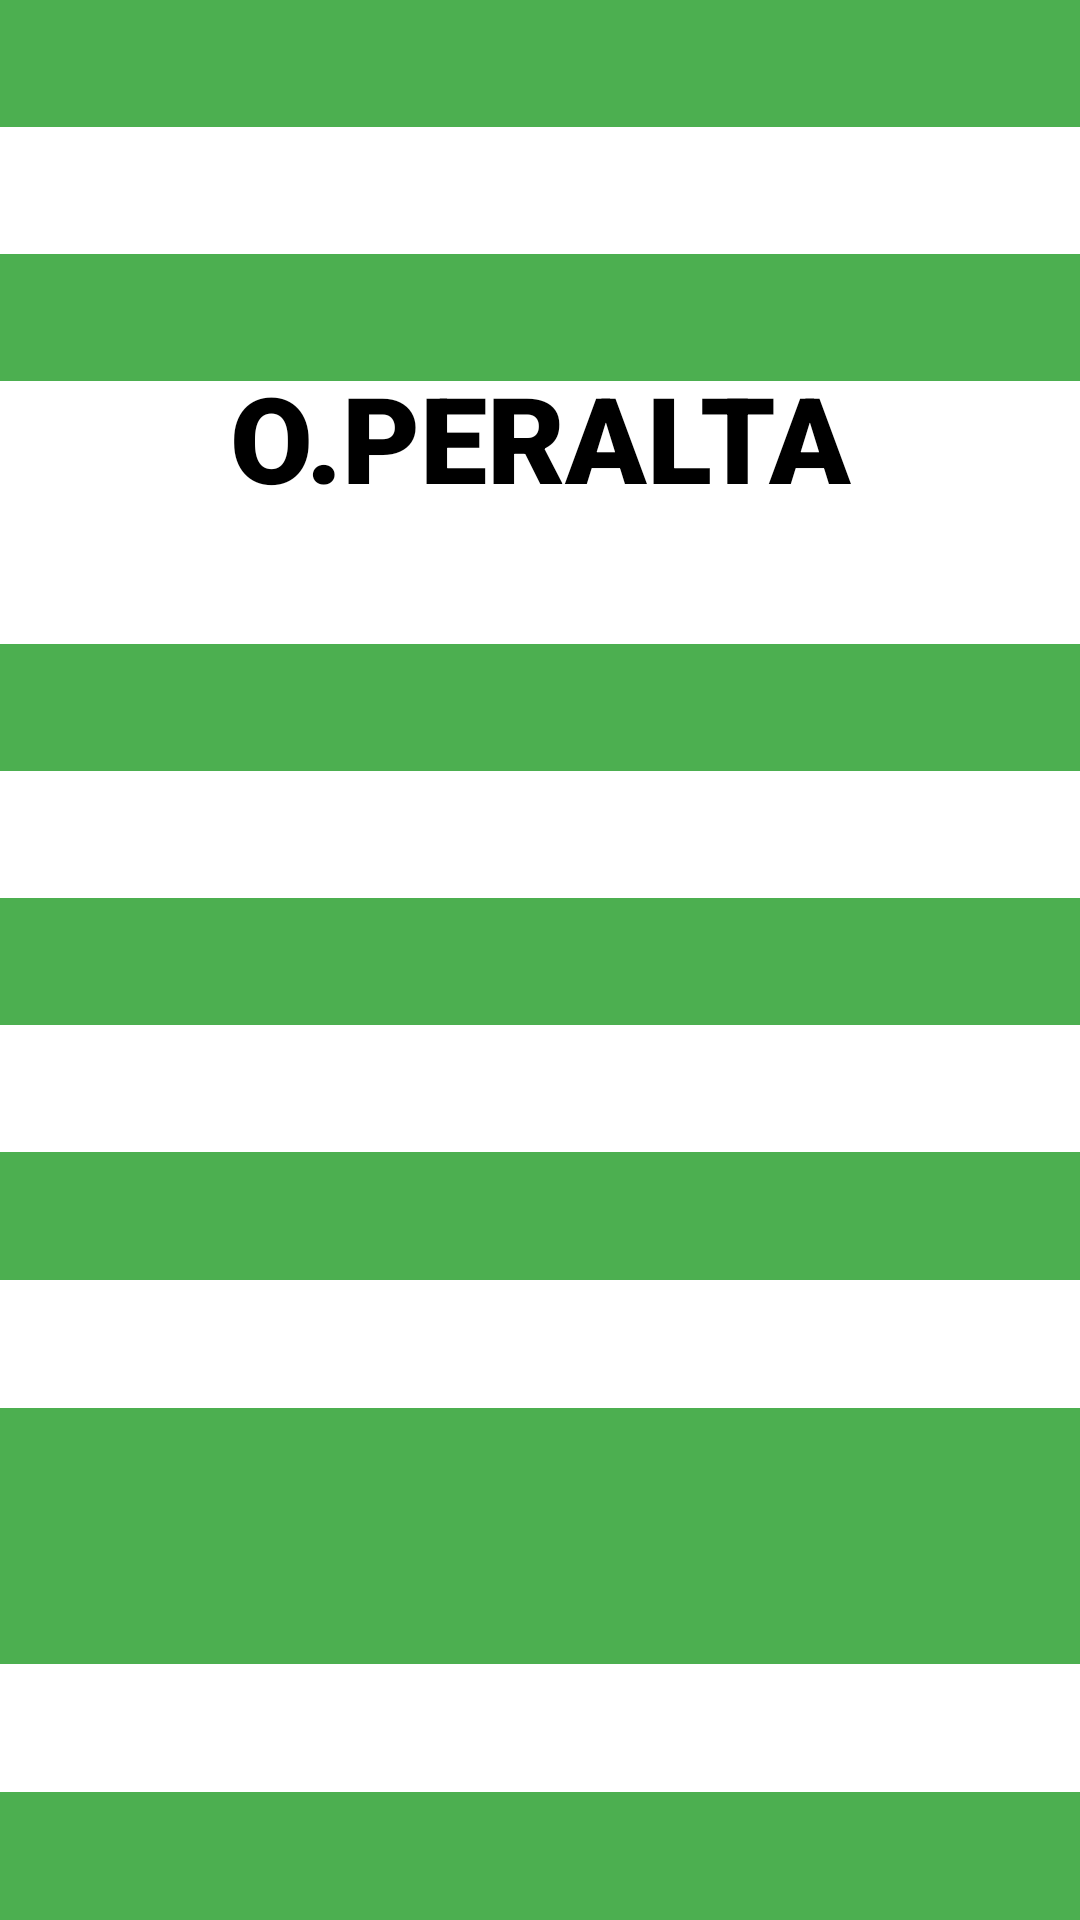

Write the Android layout XML for this screen, with the resource values it uses.
<!-- AndroidManifest.xml: application theme Theme.InstanceExplicit -->
<!-- res/layout/activity_utt.xml -->
<?xml version="1.0" encoding="utf-8"?>
<LinearLayout xmlns:android="http://schemas.android.com/apk/res/android"
    xmlns:tools="http://schemas.android.com/tools"
    android:layout_width="match_parent"
    android:layout_height="match_parent"
    android:orientation="vertical"
    android:background="#939393"
    tools:context=".Utt">
    <View
        android:layout_width="match_parent"
        android:layout_height="0dp"
        android:layout_weight="5"
        android:background="@color/verde"></View>

    <View
        android:layout_width="match_parent"
        android:layout_height="0dp"
        android:layout_weight="5"
        android:background="@color/white"></View>

    <View
        android:layout_width="match_parent"
        android:layout_height="0dp"
        android:layout_weight="5"
        android:background="@color/verde"></View>

    <TextView
        android:id="@+id/textView2"
        android:layout_width="match_parent"
        android:layout_height="3dp"
        android:layout_weight="5"
        android:background="@color/white"
        android:fontFamily="sans-serif-black"
        android:gravity="bottom"
        android:text="O.PERALTA"
        android:textAlignment="center"
        android:textColor="@color/black"
        android:textSize="40dp" />

    <View
        android:layout_width="match_parent"
        android:layout_height="0dp"
        android:layout_weight="5"
        android:background="@color/white"></View>
    <View
        android:layout_width="match_parent"
        android:layout_height="0dp"
        android:layout_weight="5"
        android:background="@color/verde"></View>

    <View
        android:layout_width="match_parent"
        android:layout_height="0dp"
        android:layout_weight="5"
        android:background="#FFFFFF"></View>

    <View
        android:layout_width="match_parent"
        android:layout_height="0dp"
        android:layout_weight="5"
        android:background="@color/verde"></View>


    <View
        android:layout_width="match_parent"
        android:layout_height="0dp"
        android:layout_weight="5"
        android:background="@color/white"></View>
    <View
        android:layout_width="match_parent"
        android:layout_height="0dp"
        android:layout_weight="5"
        android:background="@color/verde"></View>

    <View
        android:layout_width="match_parent"
        android:layout_height="0dp"
        android:layout_weight="5"
        android:background="@color/white"></View>
    <View
        android:layout_width="match_parent"
        android:layout_height="0dp"
        android:layout_weight="5"
        android:background="@color/verde"></View>
    <View
        android:layout_width="match_parent"
        android:layout_height="0dp"
        android:layout_weight="5"
        android:background="@color/verde"></View>

    <View
        android:layout_width="match_parent"
        android:layout_height="0dp"
        android:layout_weight="5"
        android:background="@color/white"></View>
    <View
        android:layout_width="match_parent"
        android:layout_height="0dp"
        android:layout_weight="5"
        android:background="@color/verde"></View>








</LinearLayout>
<!-- resources referenced by this layout -->
<resources>
  <color name="black">#FF000000</color>
  <color name="verde">#4CAF50</color>
  <color name="white">#FFFFFFFF</color>
  <style name="Theme.InstanceExplicit" parent="Theme.MaterialComponents.DayNight.DarkActionBar">
          
          <item name="colorPrimary">@color/purple_500</item>
          <item name="colorPrimaryVariant">@color/purple_700</item>
          <item name="colorOnPrimary">@color/white</item>
          
          <item name="colorSecondary">@color/teal_200</item>
          <item name="colorSecondaryVariant">@color/teal_700</item>
          <item name="colorOnSecondary">@color/black</item>
          
          <item name="android:statusBarColor" tools:targetApi="l">?attr/colorPrimaryVariant</item>
          
      </style>
  <color name="purple_500">#FF6200EE</color>
  <color name="purple_700">#FF3700B3</color>
  <color name="teal_200">#FF03DAC5</color>
  <color name="teal_700">#FF018786</color>
</resources>
